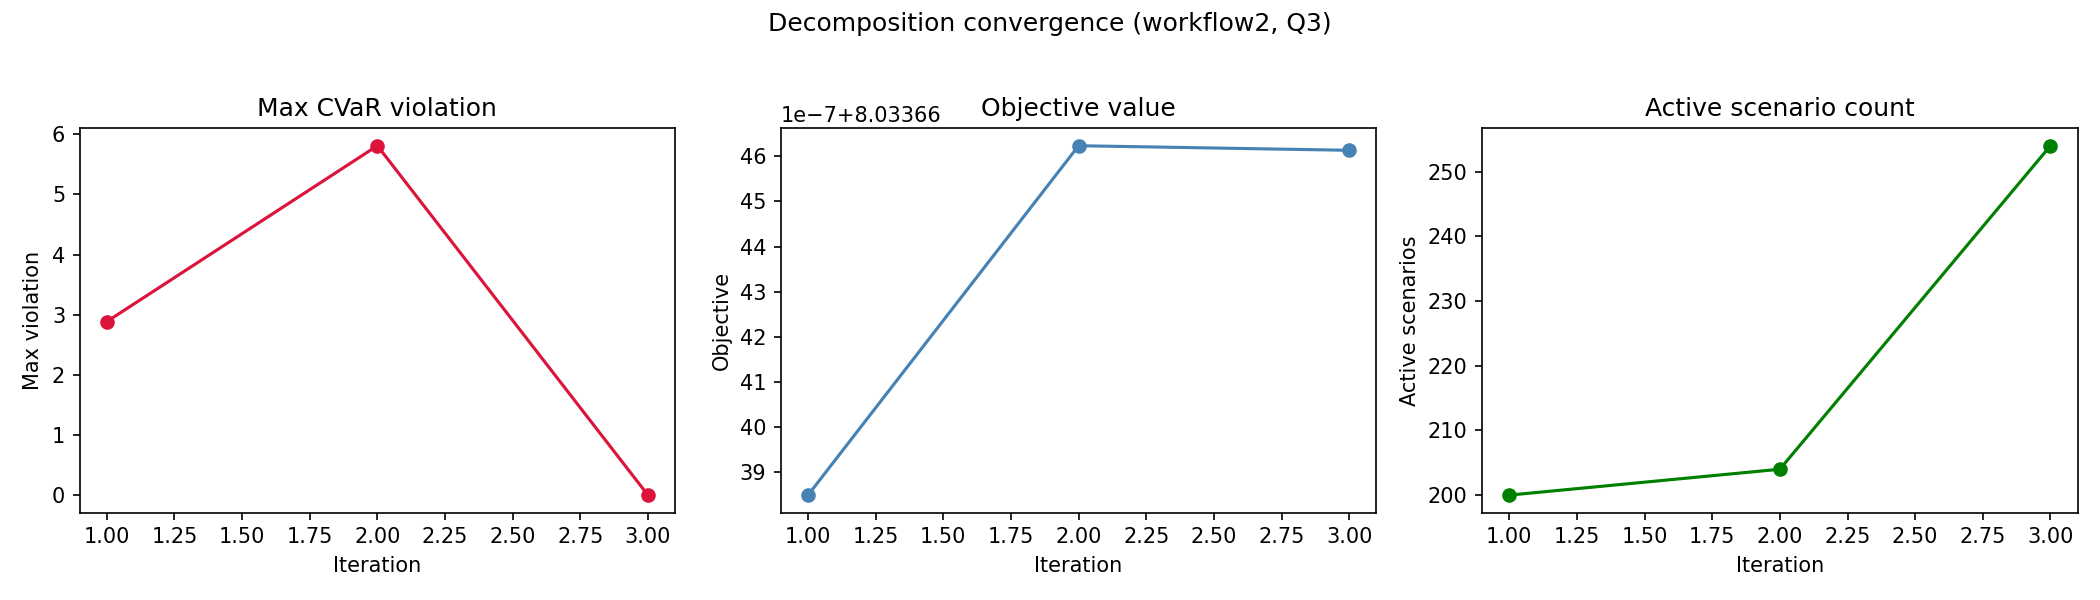

Values plotted in this chart, from the file beside it:
workflow, quality_level, iteration, active_scenario_count, objective_value, max_violation, num_violated_scenarios, runtime_sec
workflow2, Q3, 1, 200, 8.034, 2.885, 4, 0.9952
workflow2, Q3, 2, 204, 8.034, 5.81, 102, 1.034
workflow2, Q3, 3, 254, 8.034, 0.0, 0, 1.404
